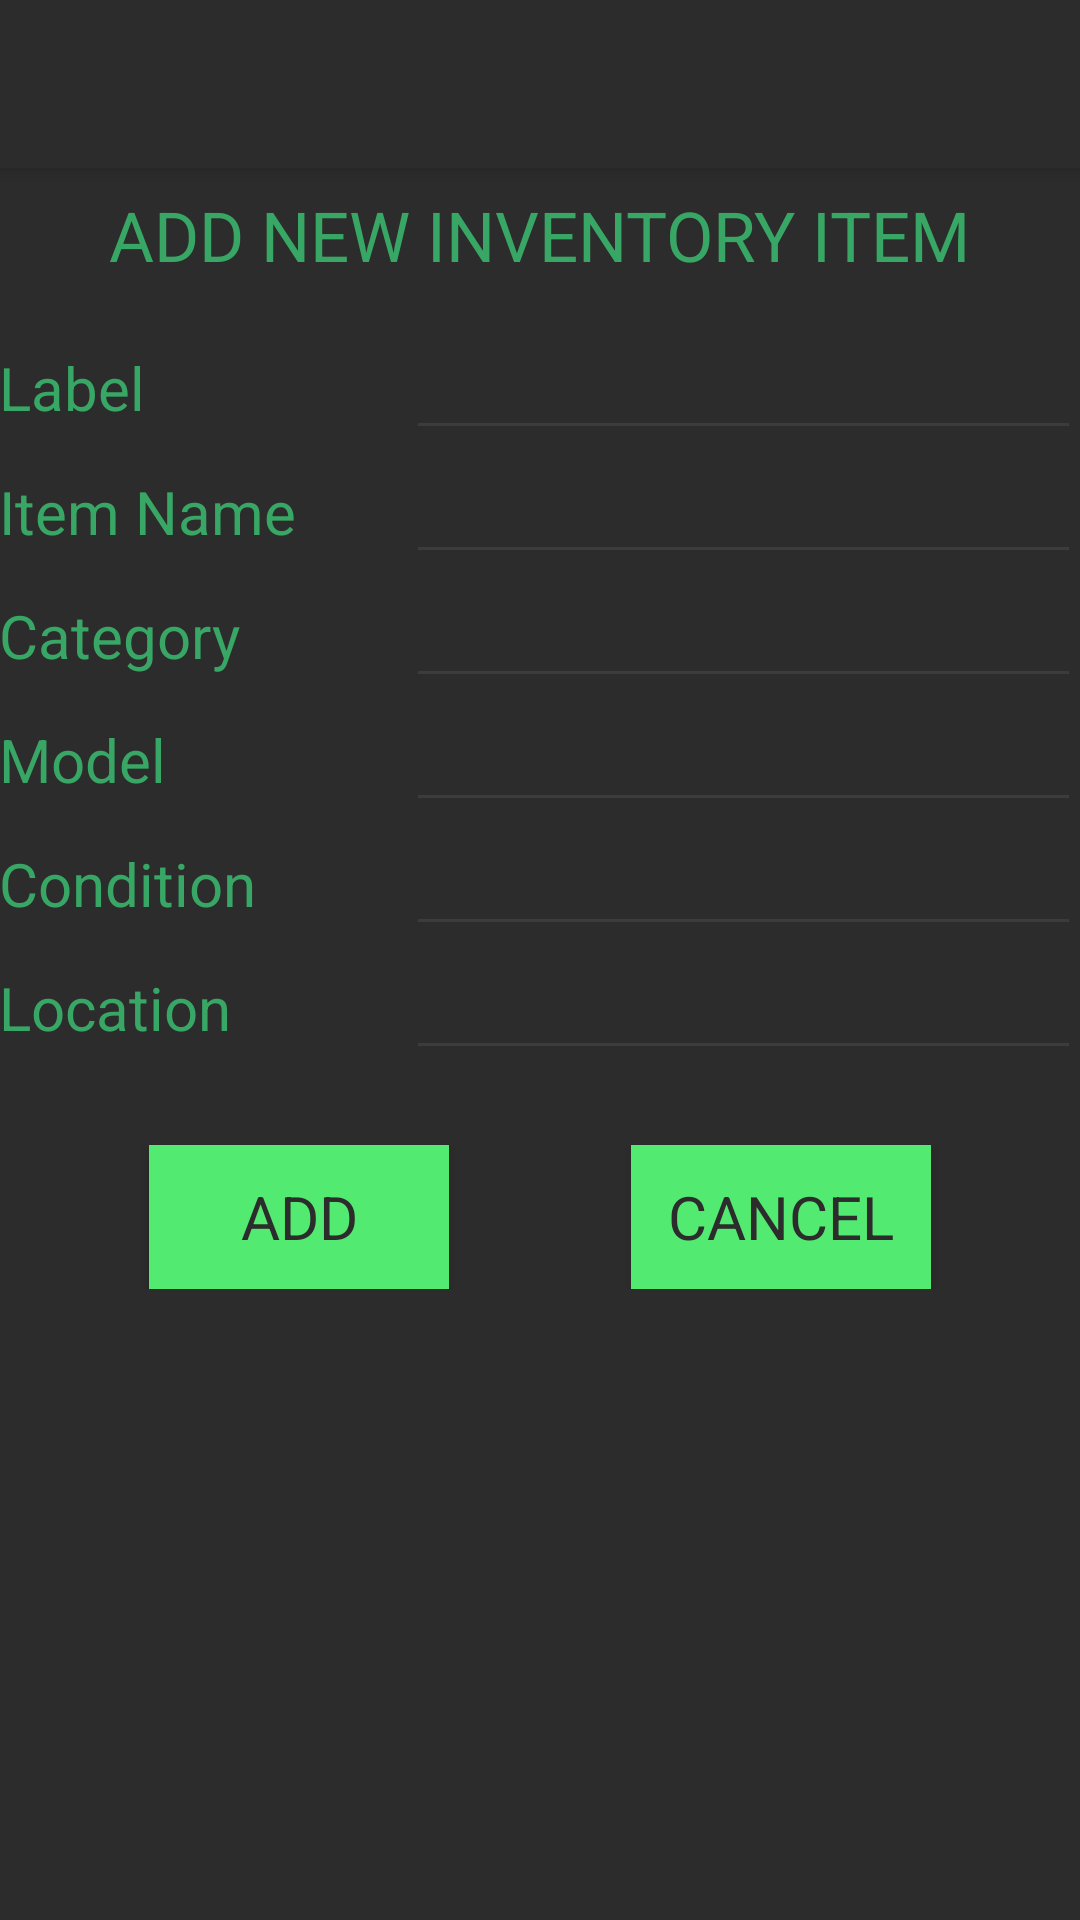

Layout XML and referenced resources for this Android screen:
<!-- AndroidManifest.xml: application theme AppTheme -->
<!-- res/layout/activity_add.xml -->
<?xml version="1.0" encoding="utf-8"?>
<RelativeLayout xmlns:android="http://schemas.android.com/apk/res/android"
    xmlns:tools="http://schemas.android.com/tools"
    android:layout_width="match_parent"
    android:layout_height="match_parent"
    android:orientation="vertical"
    tools:context=".MainActivity"
    android:theme="@style/AppTheme">

    <include
        android:id="@+id/tool_bar"
        layout="@layout/tool_bar">
    </include>


    <LinearLayout xmlns:android="http://schemas.android.com/apk/res/android"
        xmlns:tools="http://schemas.android.com/tools"
        android:layout_width="match_parent"
        android:layout_height="match_parent"
        android:orientation="vertical"
        android:paddingBottom="@dimen/activity_vertical_margin"
        android:paddingLeft="@dimen/activity_horizontal_margin"
        android:paddingRight="@dimen/activity_horizontal_margin"
        android:paddingTop="@dimen/activity_vertical_margin"
        tools:context=".MainActivity"
        android:background="@color/ColorPrimaryDark">

        <include
            android:id="@+id/search_view"
            layout="@layout/search_view">
        </include>



            <TextView
                android:layout_width="wrap_content"
                android:layout_height="wrap_content"
                android:text="ADD NEW INVENTORY ITEM"
                android:layout_centerHorizontal="true"
                android:id="@+id/addInventory_Title"
                android:layout_gravity="center_horizontal"
                android:textColor="@color/ColorPrimaryTextColor"
                android:paddingTop="15dp"
                android:paddingBottom="15dp"
                android:textSize="23dp" />
        <RelativeLayout
            android:layout_width="fill_parent"
            android:layout_height="wrap_content">

            <EditText
                android:layout_width="225dp"
                android:layout_height="wrap_content"
                android:id="@+id/label_editText"
                android:layout_alignParentEnd="true" />

            <TextView
                android:layout_width="wrap_content"
                android:layout_height="wrap_content"
                android:layout_centerVertical="true"
                android:text="Label"
                android:id="@+id/label_textView"
                android:textColor="@color/ColorPrimaryTextColor"
                android:textSize="20dp" />


        </RelativeLayout>

        <RelativeLayout
            android:layout_width="fill_parent"
            android:layout_height="wrap_content">

            <EditText
                android:layout_width="225dp"
                android:layout_height="wrap_content"
                android:id="@+id/itemName_editText"
                android:layout_alignParentEnd="true" />

            <TextView
                android:layout_width="wrap_content"
                android:layout_height="wrap_content"
                android:layout_centerVertical="true"
                android:text="Item Name"
                android:id="@+id/itemName_textView"
                android:textColor="@color/ColorPrimaryTextColor"
                android:textSize="20dp" />

        </RelativeLayout>

        <RelativeLayout
            android:layout_width="fill_parent"
            android:layout_height="wrap_content">

            <EditText
                android:layout_width="225dp"
                android:layout_height="wrap_content"
                android:id="@+id/catagory_editText"
                android:layout_alignParentEnd="true" />

            <TextView
                android:layout_width="wrap_content"
                android:layout_height="wrap_content"
                android:layout_centerVertical="true"
                android:text="Category"
                android:id="@+id/catagory_textView"
                android:textColor="@color/ColorPrimaryTextColor"
                android:textSize="20dp" />

        </RelativeLayout>

        <RelativeLayout
            android:layout_width="fill_parent"
            android:layout_height="wrap_content">

            <EditText
                android:layout_width="225dp"
                android:layout_height="wrap_content"
                android:id="@+id/model_editText"
                android:layout_alignParentEnd="true"/>

            <TextView
                android:layout_width="wrap_content"
                android:layout_height="wrap_content"
                android:layout_centerVertical="true"
                android:text="Model"
                android:id="@+id/model_textView"
                android:textColor="@color/ColorPrimaryTextColor"
                android:textSize="20dp" />

        </RelativeLayout>

        <RelativeLayout
            android:layout_width="fill_parent"
            android:layout_height="wrap_content">

            <EditText
                android:layout_width="225dp"
                android:layout_height="wrap_content"
                android:id="@+id/condition_editText"
                android:layout_alignParentEnd="true" />

            <TextView
                android:layout_width="wrap_content"
                android:layout_height="wrap_content"
                android:layout_centerVertical="true"
                android:text="Condition"
                android:id="@+id/condition_textView"
                android:textColor="@color/ColorPrimaryTextColor"
                android:textSize="20dp" />

        </RelativeLayout>

        <RelativeLayout
            android:layout_width="fill_parent"
            android:layout_height="wrap_content">

            <EditText
                android:layout_width="225dp"
                android:layout_height="wrap_content"
                android:id="@+id/location_editText"
                android:layout_alignParentEnd="true" />

            <TextView
                android:layout_width="wrap_content"
                android:layout_height="wrap_content"
                android:layout_centerVertical="true"
                android:text="Location"
                android:id="@+id/location_textView"
                android:textColor="@color/ColorPrimaryTextColor"
                android:textSize="20dp" />

        </RelativeLayout>

        <RelativeLayout
            android:layout_width="fill_parent"
            android:layout_height="wrap_content">

            <Button
                android:layout_width="100dp"
                android:layout_height="wrap_content"
                android:text="Add"
                android:id="@+id/add_button"
                android:textSize="20dp"
                android:background="@color/ButtonBackgroundColor"
                android:textColor="@color/ColorPrimaryDark"
                android:layout_marginTop="25dp"
                android:layout_alignParentStart="true"
                android:layout_marginLeft="50dp" />

            <Button
                android:layout_width="100dp"
                android:layout_height="wrap_content"
                android:text="Cancel"
                android:id="@+id/cancel_button"
                android:textSize="20dp"
                android:background="@color/ButtonBackgroundColor"
                android:textColor="@color/ColorPrimaryDark"
                android:layout_marginTop="25dp"
                android:layout_alignParentEnd="true"
                android:layout_marginRight="50dp" />

        </RelativeLayout>

    </LinearLayout>

</RelativeLayout>
<!-- res/layout/tool_bar.xml (included above) -->
<?xml version="1.0" encoding="utf-8"?>
<android.support.v7.widget.Toolbar
    xmlns:android="http://schemas.android.com/apk/res/android"
    xmlns:app="http://schemas.android.com/apk/res-auto"
    android:layout_width="match_parent"
    android:layout_height="wrap_content"
    android:background="@color/ColorPrimary"
    android:textColor="@color/TextColorActionBar"
    app:theme="@style/ThemeOverlay.AppCompat.Dark.ActionBar"
    android:elevation="4dp">

</android.support.v7.widget.Toolbar>
<!-- res/layout/search_view.xml (included above) -->
<?xml version="1.0" encoding="utf-8"?>
<android.support.v7.widget.SearchView
    xmlns:android="http://schemas.android.com/apk/res/android"
    xmlns:app="http://schemas.android.com/apk/res-auto"
    android:layout_width="match_parent"
    android:layout_height="wrap_content"
    android:background="@color/ColorPrimaryDark"
    android:textColor="@color/TextColorActionBar"
    app:theme="@style/ThemeOverlay.AppCompat"
    android:elevation="1dp">

</android.support.v7.widget.SearchView>
<!-- resources referenced by this layout -->
<resources>
  <color name="ButtonBackgroundColor">#52EA70</color>
  <color name="ColorPrimary">#2C2C2C</color>
  <color name="ColorPrimaryDark">#2C2C2C</color>
  <color name="ColorPrimaryTextColor">#38A664</color>
  <color name="TextColorActionBar">#52EA70</color>
  <style name="AppTheme" parent="Theme.AppCompat.Light.NoActionBar">
          
          <item name="colorPrimary">@color/ColorPrimary</item>
          <item name="colorPrimaryDark">@color/ColorPrimaryDark</item>
          <item name="android:fontFamily">sans-serif</item>
          <item name="android:textStyle">normal</item>
          <item name="colorControlNormal">@color/HintTextColor</item>
          <item name="colorControlActivated">@color/ColorPrimaryTextColor</item>
          <item name="colorControlHighlight">@color/ButtonBackgroundColor</item>
  
          <item name="android:actionOverflowButtonStyle">@style/ActionButtonOverflow</item>
          
          <item name="actionOverflowButtonStyle">@style/ActionButtonOverflow</item>
          <item name="android:itemTextAppearance">@style/TextAppearance</item>
  
          <item name="android:dropDownListViewStyle">@style/PopupMenuListView</item>
          <item name="dropDownListViewStyle">@style/PopupMenuListView</item>
  
          <item name="android:searchViewStyle">@style/SearchView</item>
          <item name="searchViewStyle">@style/SearchView</item>
  
  
      </style>
  <color name="HintTextColor">#3C3C3C</color>
  <style name="ActionButtonOverflow" parent="@style/Widget.AppCompat.ActionButton.Overflow">
          <item name="android:src">@drawable/overflow_menu_icon</item>
      </style>
  <style name="TextAppearance">
          <item name="android:textColor">@color/ColorPrimaryTextColor</item>
      </style>
  <style name="PopupMenuListView" parent="@style/Widget.AppCompat.ListView.DropDown">
          <item name="android:divider">#328E60</item>
          <item name="android:dividerHeight">1dp</item>
          <item name="android:dividerPadding">2dp</item>
          <item name="android:background">@color/ColorPrimaryDark</item>--&gt;
      </style>
  <style name="SearchView" parent="@style/Widget.AppCompat.SearchView">
          <item name="android:src">@drawable/ic_launcher</item>
          <item name="android:divider">#328E60</item>
          <item name="android:dividerHeight">1dp</item>
          <item name="android:dividerPadding">2dp</item>
          <item name="android:background">@color/ColorPrimaryDark</item>--&gt;
      </style>
  <!-- drawable overflow_menu_icon: png bitmap (drawable-hdpi, 831 bytes) -->
</resources>
